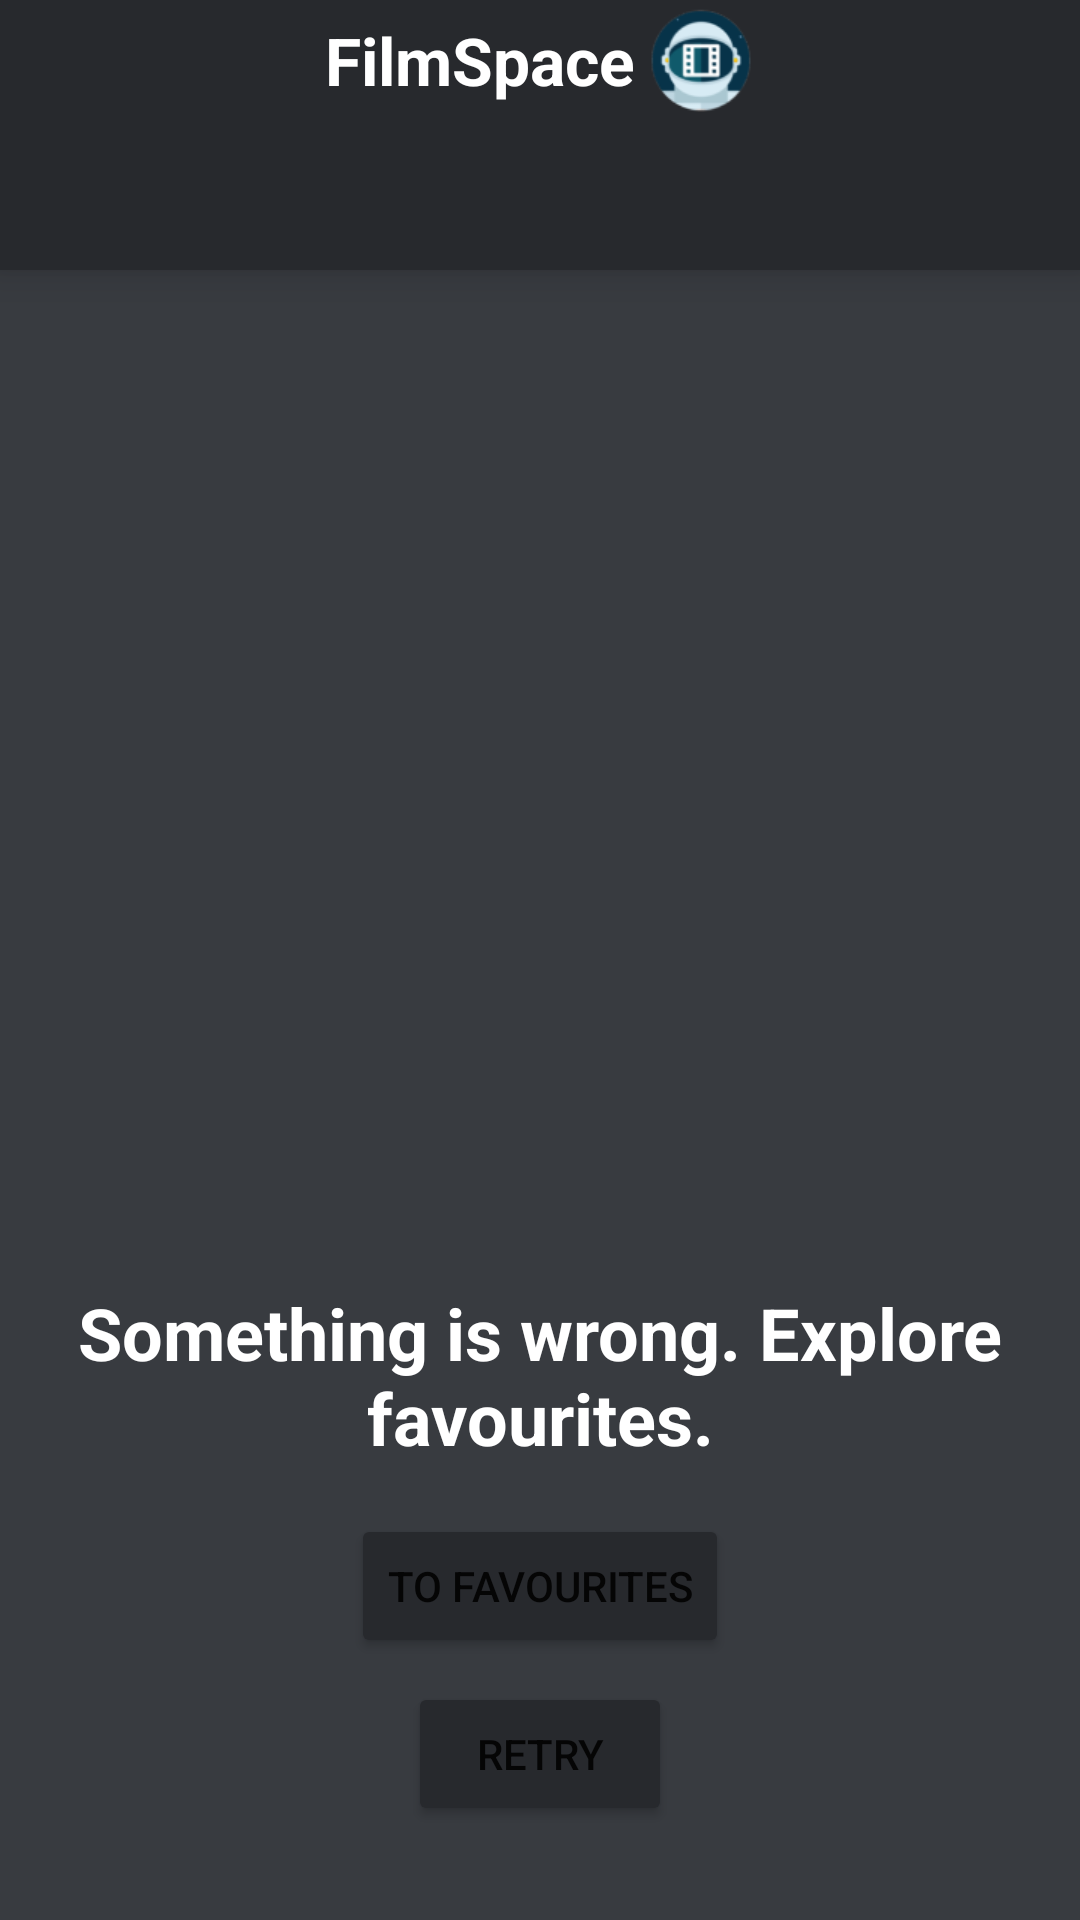

Android layout source for this screen:
<!-- AndroidManifest.xml: application theme Theme.FilmSpace -->
<!-- res/layout/fragment_main.xml -->
<?xml version="1.0" encoding="utf-8"?>
<androidx.constraintlayout.widget.ConstraintLayout xmlns:android="http://schemas.android.com/apk/res/android"
    xmlns:app="http://schemas.android.com/apk/res-auto"
    xmlns:tools="http://schemas.android.com/tools"
    android:layout_width="match_parent"
    android:layout_height="match_parent"
    android:background="@color/overlay_light"
    tools:context=".presentation.fragments.MainFragment">


    <androidx.constraintlayout.widget.ConstraintLayout
        android:id="@+id/top_of_main_fragment"
        android:layout_width="match_parent"
        android:layout_height="wrap_content"
        android:background="@color/surface"
        android:elevation="8dp"
        android:padding="2dp"
        app:layout_constraintEnd_toEndOf="parent"
        app:layout_constraintStart_toStartOf="parent"
        app:layout_constraintTop_toTopOf="parent">


        <androidx.constraintlayout.widget.Guideline
            android:id="@+id/guideline_top_of_main_fragment"
            android:layout_width="wrap_content"
            android:layout_height="wrap_content"
            android:orientation="vertical"
            app:layout_constraintGuide_percent="0.5" />

        <TextView
            android:id="@+id/app_name"
            android:layout_width="wrap_content"
            android:layout_height="wrap_content"
            android:layout_marginEnd="4dp"
            android:text="@string/app_name"
            android:textColor="@color/white"
            android:textSize="22sp"
            android:textStyle="bold"
            app:layout_constraintBottom_toBottomOf="parent"
            app:layout_constraintEnd_toStartOf="@id/tv_app_logo"
            app:layout_constraintStart_toStartOf="@id/guideline_top_of_main_fragment"
            app:layout_constraintTop_toTopOf="parent" />

        <ImageView
            android:id="@+id/tv_app_logo"
            android:layout_width="36dp"
            android:layout_height="36dp"
            android:contentDescription="@string/app_logo"
            app:layout_constraintBottom_toBottomOf="parent"
            app:layout_constraintEnd_toEndOf="@id/guideline_top_of_main_fragment"
            app:layout_constraintStart_toEndOf="@id/app_name"
            app:layout_constraintTop_toTopOf="parent"
            app:srcCompat="@drawable/astronaut_logo" />

    </androidx.constraintlayout.widget.ConstraintLayout>

    <com.google.android.material.tabs.TabLayout
        android:id="@+id/tab_layout"
        android:layout_width="match_parent"
        android:layout_height="50dp"
        android:background="@color/surface"
        android:elevation="8dp"
        android:minHeight="?attr/actionBarSize"
        app:layout_constraintBottom_toTopOf="@id/view_pager"
        app:layout_constraintEnd_toEndOf="parent"
        app:layout_constraintStart_toStartOf="parent"
        app:layout_constraintTop_toBottomOf="@id/top_of_main_fragment"
        app:tabIndicatorColor="@color/white"
        app:tabSelectedTextColor="@color/white"
        app:tabTextColor="@color/gray_light" />

    <androidx.viewpager.widget.ViewPager
        android:id="@+id/view_pager"
        android:layout_width="0dp"
        android:layout_height="0dp"
        app:layout_constraintBottom_toBottomOf="parent"
        app:layout_constraintEnd_toEndOf="parent"
        app:layout_constraintStart_toStartOf="parent"
        app:layout_constraintTop_toBottomOf="@+id/tab_layout" />


    <ImageView
        android:id="@+id/iv_warning"
        android:layout_width="200dp"
        android:layout_height="200dp"
        android:contentDescription="@string/content_description_warning_image"
        android:elevation="4dp"
        android:src="@drawable/astronaut_warning"
        app:layout_constraintBottom_toBottomOf="parent"
        app:layout_constraintEnd_toEndOf="parent"
        app:layout_constraintStart_toStartOf="parent"
        app:layout_constraintTop_toTopOf="parent" />

    <TextView
        android:id="@+id/tv_warning"
        android:layout_width="wrap_content"
        android:layout_height="wrap_content"
        android:layout_margin="8dp"
        android:elevation="4dp"
        android:gravity="center"
        android:text="@string/warning_something_is_wrong"
        android:textColor="@color/white"
        android:textSize="24sp"
        android:textStyle="bold"
        app:layout_constraintBottom_toTopOf="@id/button_to_favourite"
        app:layout_constraintEnd_toEndOf="parent"
        app:layout_constraintStart_toStartOf="parent"
        app:layout_constraintTop_toBottomOf="@id/iv_warning" />

    <Button
        android:id="@+id/button_to_favourite"
        android:layout_width="wrap_content"
        android:layout_height="wrap_content"
        android:layout_margin="8dp"
        android:backgroundTint="@color/surface"
        android:text="@string/button_to_favourites"
        app:layout_constraintBottom_toTopOf="@id/button_retry"
        app:layout_constraintEnd_toEndOf="parent"
        app:layout_constraintStart_toStartOf="parent"
        app:layout_constraintTop_toBottomOf="@id/tv_warning" />


    <Button
        android:id="@+id/button_retry"
        android:layout_width="wrap_content"
        android:layout_height="wrap_content"
        android:layout_margin="8dp"
        android:backgroundTint="@color/surface"
        android:text="@string/button_retry"
        app:layout_constraintEnd_toEndOf="parent"
        app:layout_constraintStart_toStartOf="parent"
        app:layout_constraintTop_toBottomOf="@id/button_to_favourite" />

    <ProgressBar
        android:id="@+id/progressBar"
        style="?android:attr/progressBarStyle"
        android:layout_width="wrap_content"
        android:layout_height="wrap_content"
        android:visibility="gone"
        app:layout_constraintBottom_toBottomOf="parent"
        app:layout_constraintEnd_toEndOf="parent"
        app:layout_constraintStart_toStartOf="parent"
        app:layout_constraintTop_toTopOf="parent" />
</androidx.constraintlayout.widget.ConstraintLayout>
<!-- resources referenced by this layout -->
<resources>
  <color name="gray_light">#9FA6B1</color>
  <color name="overlay_light">#383B40</color>
  <color name="surface">#27292D</color>
  <color name="white">#FFFFFFFF</color>
  <!-- drawable astronaut_logo: png bitmap (drawable, 6294 bytes) -->
  <string name="app_logo">App logo</string>
  <string name="app_name">FilmSpace</string>
  <string name="button_retry">Retry</string>
  <string name="button_to_favourites">To favourites</string>
  <string name="content_description_warning_image">Warning image</string>
  <string name="warning_something_is_wrong">Something is wrong. Explore favourites.</string>
  <style name="Theme.FilmSpace" parent="Theme.MaterialComponents.DayNight.NoActionBar">
          
          <item name="colorPrimary">@color/gray_light</item>
          <item name="colorPrimaryVariant">@color/surface</item>
          <item name="colorOnPrimary">@color/white</item>
          
          <item name="colorSecondary">@color/gray_light</item>
          <item name="colorSecondaryVariant">@color/teal_700</item>
          <item name="colorOnSecondary">@color/black</item>
          
          <item name="android:statusBarColor" tools:targetApi="l">?attr/colorPrimaryVariant</item>
          
      </style>
  <color name="teal_700">#FF018786</color>
  <color name="black">#FF000000</color>
</resources>
